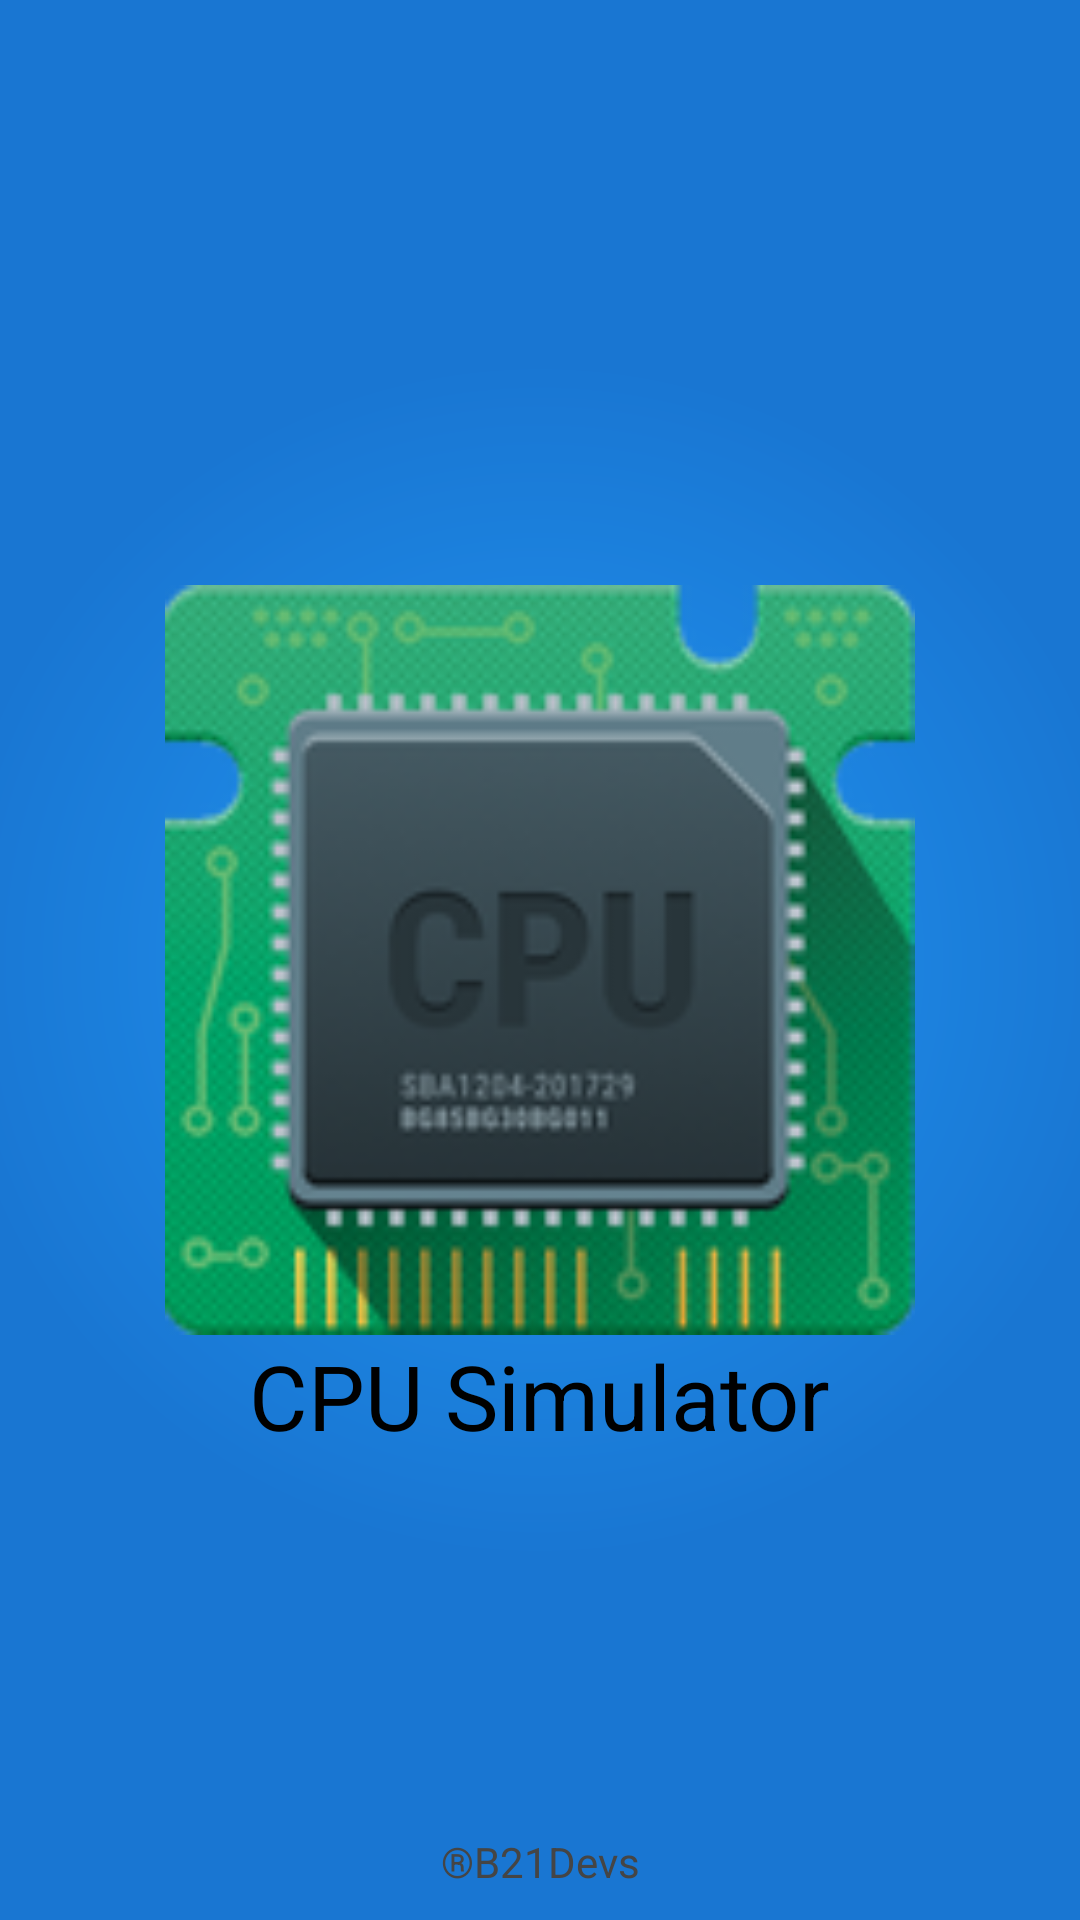

Android layout source for this screen:
<!-- AndroidManifest.xml: activity theme AppTheme.NoActionBar.FullScreen -->
<!-- res/layout/activity_splash.xml -->
<?xml version="1.0" encoding="utf-8"?>
<RelativeLayout xmlns:android="http://schemas.android.com/apk/res/android"
    android:layout_width="match_parent"
    android:layout_height="match_parent"
    android:background="@drawable/gradient_background" >

    <ImageView
        android:id="@+id/imgLogo"
        android:layout_width="250dp"
        android:layout_height="250dp"
        android:layout_centerInParent="true"
        android:src="@mipmap/ic_launcher" />
    <TextView
        android:layout_width="wrap_content"
        android:layout_height="wrap_content"
        android:text="CPU Simulator"
        android:textSize="30dp"
        android:textColor="#000000"
        android:layout_centerHorizontal="true"
        android:layout_below="@id/imgLogo"/>
    <TextView
        android:layout_width="fill_parent"
        android:layout_height="wrap_content"
        android:layout_marginBottom="10dp"
        android:textSize="14dp"
        android:textColor="#454545"
        android:gravity="center_horizontal"
        android:layout_alignParentBottom="true"
        android:text="®B21Devs" />

</RelativeLayout>
<!-- resources referenced by this layout -->
<resources>
  <!-- drawable gradient_background (drawable) -->
  <shape xmlns:android="http://schemas.android.com/apk/res/android"
      android:shape="rectangle" >
      <gradient
          android:startColor="@color/colorPrimary"
          android:gradientRadius="200dp"
          android:endColor="@color/colorPrimaryDark"
          android:type="radial"
          />
  </shape>
  <!-- mipmap ic_launcher: png bitmap (mipmap-hdpi, 9600 bytes) -->
  <style name="AppTheme.NoActionBar.FullScreen">
          <item name="windowActionBar">false</item>
          <item name="windowNoTitle">true</item>
          <item name="android:windowFullscreen">true</item>
      </style>
  <color name="colorPrimary">#2196F3</color>
  <color name="colorPrimaryDark">#1976D2</color>
</resources>
